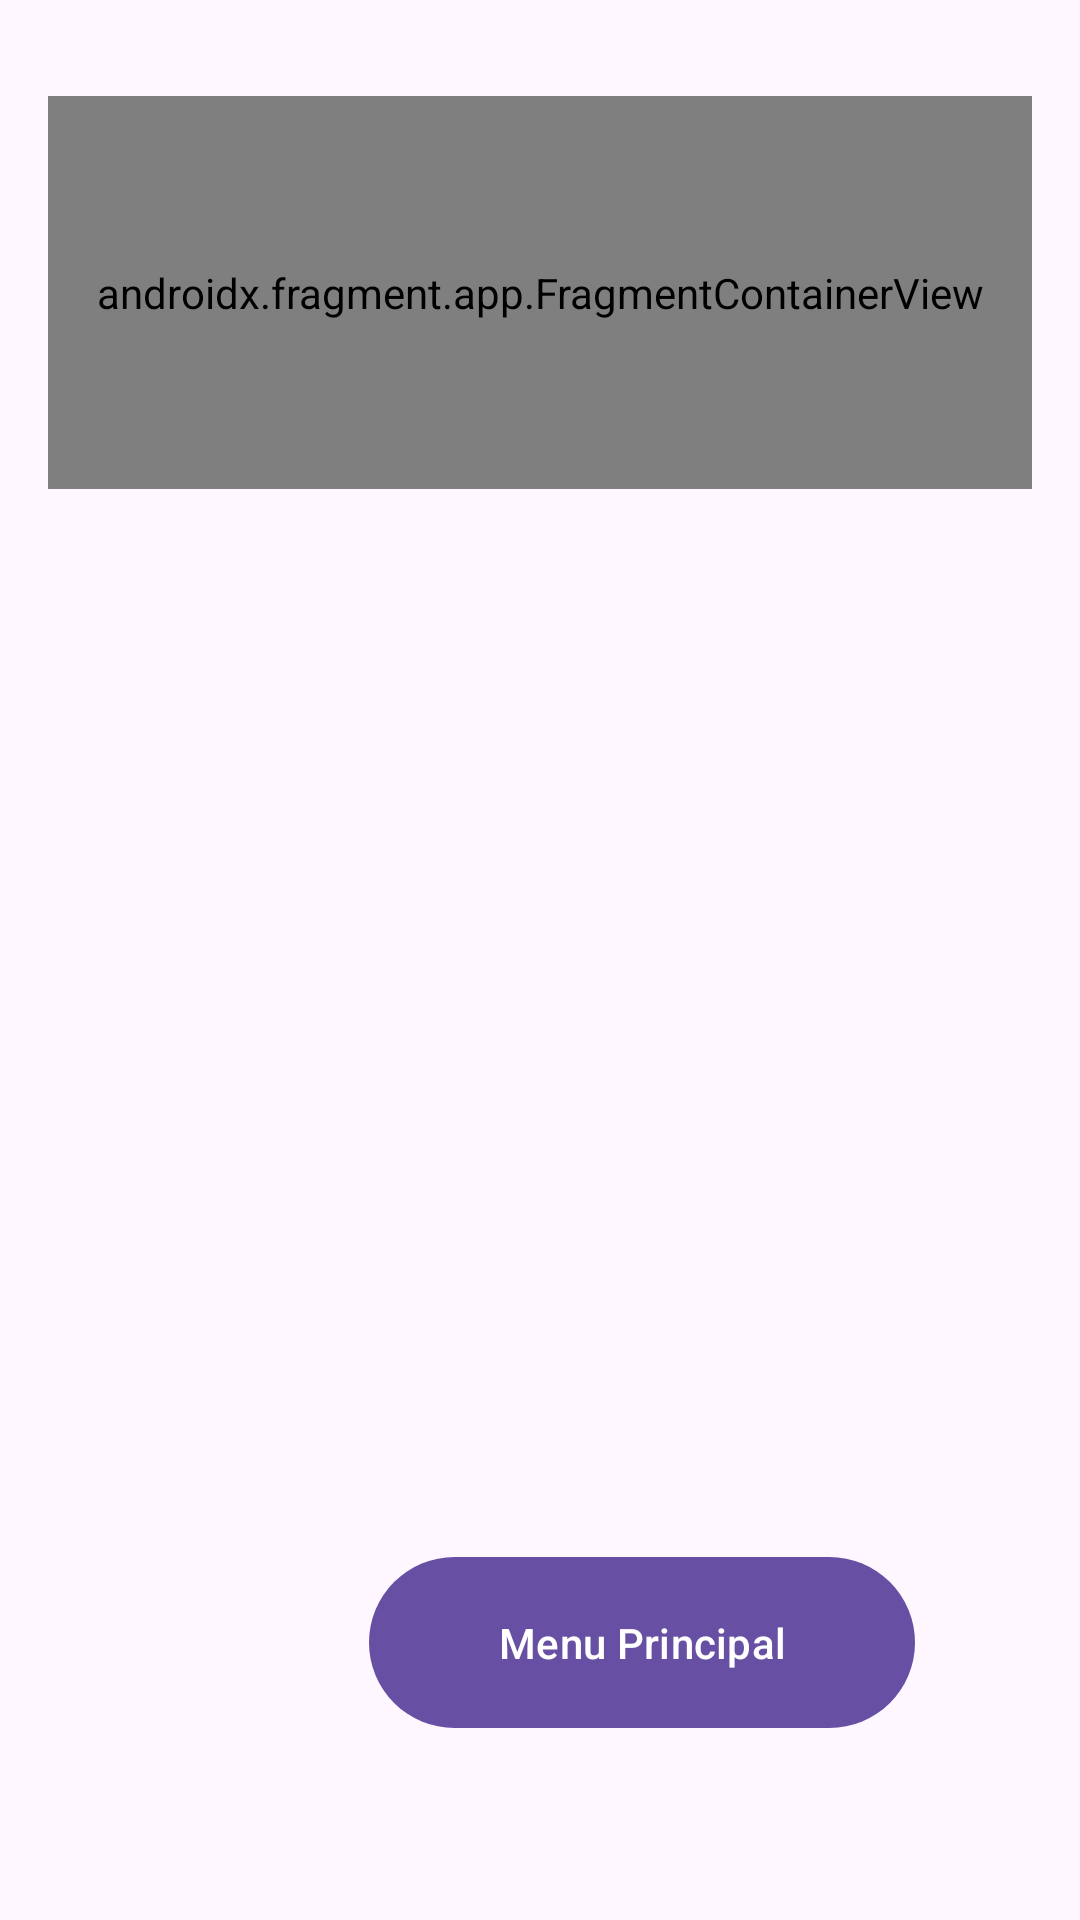

The Android layout XML behind this screen, and the referenced resources:
<!-- AndroidManifest.xml: application theme Theme.ProjectAMIO -->
<!-- res/layout/activity_main2.xml -->
<?xml version="1.0" encoding="utf-8"?>
<RelativeLayout xmlns:android="http://schemas.android.com/apk/res/android"
    xmlns:app="http://schemas.android.com/apk/res-auto"
    xmlns:tools="http://schemas.android.com/tools"
    android:layout_width="match_parent"
    android:layout_height="match_parent"
    android:paddingLeft="16dp"
    android:paddingTop="16dp"
    android:paddingRight="16dp"
    android:paddingBottom="16dp"
    tools:context=".MainActivity2">

    <androidx.fragment.app.FragmentContainerView
        android:id="@+id/fragmentContainerView"
        android:name="com.example.projectamio.SettingsFragment"
        android:layout_width="380dp"
        android:layout_height="131dp"

        android:layout_alignParentTop="true"
        android:layout_marginTop="16dp" />

    <Button
        android:id="@+id/button"
        android:layout_width="182dp"
        android:layout_height="65dp"
        android:layout_alignParentEnd="true"
        android:layout_alignParentBottom="true"
        android:layout_marginEnd="39dp"
        android:layout_marginBottom="44dp"
        android:text="Menu Principal" />

</RelativeLayout>
<!-- resources referenced by this layout -->
<resources>
  <style name="Theme.ProjectAMIO" parent="Base.Theme.ProjectAMIO" />
  <style name="Base.Theme.ProjectAMIO" parent="Theme.Material3.DayNight.NoActionBar">
          
          
      </style>
</resources>
